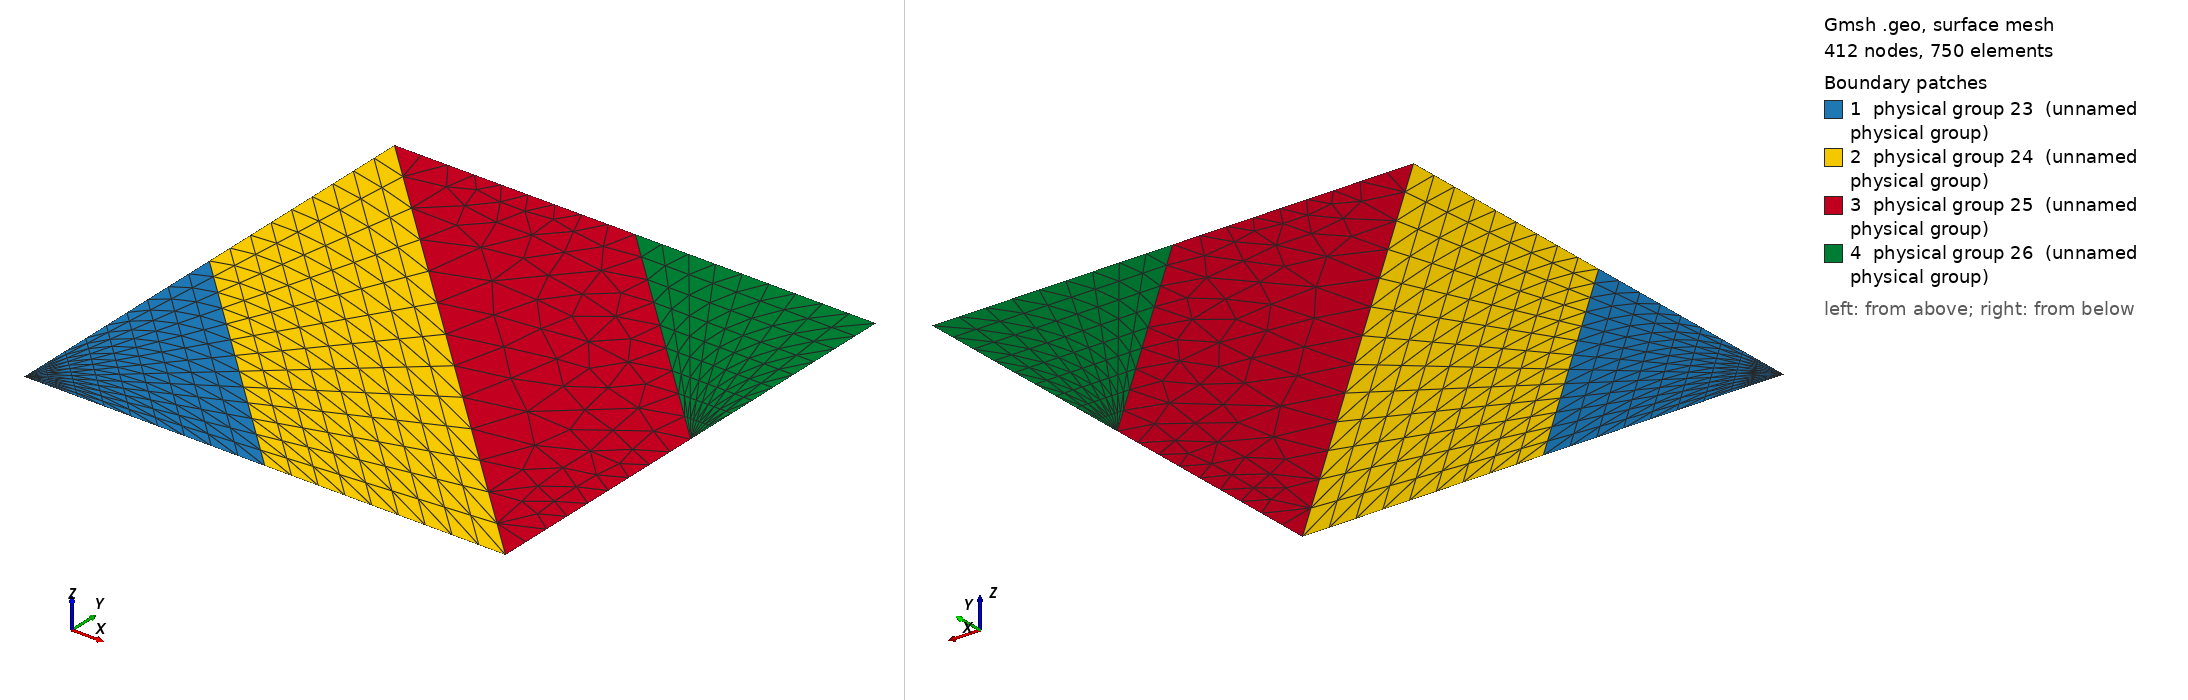

Gmsh geometry script, surface-meshed: 412 nodes, 750 surface elements. Boundary patches (legend numbers): 1 physical group 23 (unnamed physical group), 2 physical group 24 (unnamed physical group), 3 physical group 25 (unnamed physical group), 4 physical group 26 (unnamed physical group). Left view from above one corner, right view from below the opposite corner. Legend entries are the model's physical surfaces. The drawing asked Gmsh for element sizes between 1% and 20% of the model's largest extent; the script's own settings can give other sizes.

=== Litology.geo (drawn) ===
cl1 = 1;
Point(1) = {0, 0, 0, 1};
Point(2) = {0.5, 0, 0, 1};
Point(3) = {1, 0, 0, 1};
Point(4) = {1, 0.5, 0, 1};
Point(5) = {1, 1, 0, 1};
Point(6) = {0.5, 1, 0, 1};
Point(7) = {0, 1, 0, 1};
Point(8) = {0, 0.5, 0, 1};
Line(1) = {1, 2};
Line(2) = {2, 3};
Line(3) = {3, 4};
Line(4) = {4, 5};
Line(5) = {5, 6};
Line(6) = {6, 7};
Line(7) = {7, 8};
Line(8) = {8, 1};
Line(9) = {2, 8};
Line(10) = {3, 7};
Line(11) = {4, 6};
Line Loop(13) = {1, 9, 8};
Plane Surface(13) = {13};
Line Loop(15) = {-9, 2, 10, 7};
Plane Surface(15) = {15};
Line Loop(17) = {-10, 3, 11, 6};
Plane Surface(17) = {17};
Line Loop(19) = {-11, 4, 5};
Plane Surface(19) = {19};
Physical Point(20) = {1, 2, 3, 4, 5, 6, 7, 8};
Physical Line(21) = {1, 2, 3, 4, 5, 6, 7, 8};
Physical Line(22) = {9, 10, 11};
Physical Surface(23) = {13};
Physical Surface(24) = {15};
Physical Surface(25) = {17};
Physical Surface(26) = {19};

Transfinite Line {1,9} = 10 Using Progression 1.000000;
Transfinite Line {8,9} = 10 Using Progression 1.000000;
Transfinite Surface {13} = {1,2,8};


Transfinite Line {2,7} = 10 Using Progression 1.000000;
Transfinite Line {9,10} = 14 Using Progression 1.000000;
Transfinite Surface {15} = {2,3,7,8};


Transfinite Line {6,3} = 10 Using Progression 1.000000;
Transfinite Line {11,10} = 14 Using Progression 1.000000;
Transfinite Surface {17} = {7,6,4,3};


Transfinite Line {11,5} = 10 Using Progression 1.000000;
Transfinite Line {4,5} = 10 Using Progression 1.000000;
Transfinite Surface {19} = {4,5,6};
